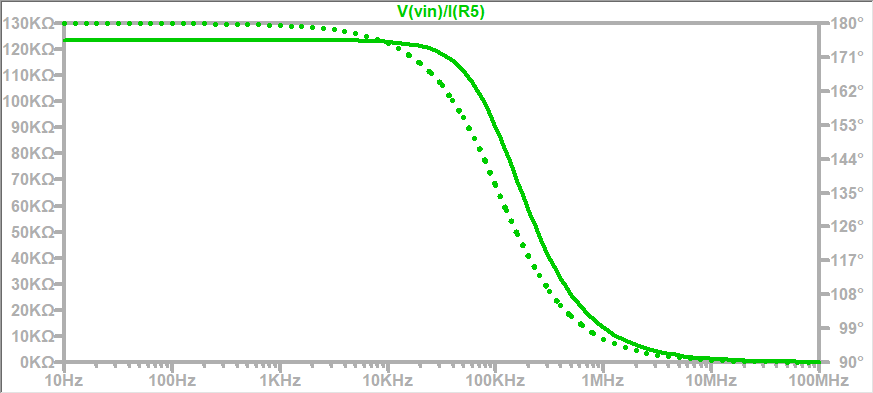

Values plotted in this chart, from the file beside it:
Freq., z amp DB, fase, zin no db
1.00E+01, 1.01830218680041e+002, 1.79994654182454e+002, 123456
1.26E+01, 1.01830218657922e+002, 1.79993270014456e+002, 123456
1.58E+01, 1.01830218622866e+002, 1.79991527450200e+002, 123456
2.00E+01, 1.01830218567306e+002, 1.79989333691800e+002, 123456
2.51E+01, 1.01830218479248e+002, 1.79986571913647e+002, 123456
3.16E+01, 1.01830218339687e+002, 1.79983095041040e+002, 123456
3.98E+01, 1.01830218118497e+002, 1.79978717917941e+002, 123456
5.01E+01, 1.01830217767935e+002, 1.79973207446802e+002, 123456
6.31E+01, 1.01830217212331e+002, 1.79966270175370e+002, 123456
7.94E+01, 1.01830216331759e+002, 1.79957536669508e+002, 123456
1.00E+02, 1.01830214936147e+002, 1.79946541839902e+002, 123456
1.26E+02, 1.01830212724251e+002, 1.79932700175212e+002, 123456
1.58E+02, 1.01830209218634e+002, 1.79915274563165e+002, 123456
2.00E+02, 1.01830203662612e+002, 1.79893337040034e+002, 123455
2.51E+02, 1.01830194856925e+002, 1.79865719379970e+002, 123455
3.16E+02, 1.01830180900889e+002, 1.79830950896238e+002, 123455
3.98E+02, 1.01830158782154e+002, 1.79787180148783e+002, 123455
5.01E+02, 1.01830123726551e+002, 1.79732076402152e+002, 123454
6.31E+02, 1.01830068167745e+002, 1.79662705612783e+002, 123454
7.94E+02, 1.01829980114428e+002, 1.79575374394870e+002, 123452
1.00E+03, 1.01829840562982e+002, 1.79465433761811e+002, 123450
1.26E+03, 1.01829619398029e+002, 1.79327032403971e+002, 123447
1.58E+03, 1.01829268898270e+002, 1.79152806787145e+002, 123442
2.00E+03, 1.01828713451526e+002, 1.78933492412148e+002, 123434
2.51E+03, 1.01827833273251e+002, 1.78657437215355e+002, 123422
3.16E+03, 1.01826438649993e+002, 1.78309994545946e+002, 123402
3.98E+03, 1.01824229238037e+002, 1.77872770055718e+002, 123371
5.01E+03, 1.01820729856837e+002, 1.77322695624814e+002, 123321
6.31E+03, 1.01815189480697e+002, 1.76630907203246e+002, 123242
7.94E+03, 1.01806423028532e+002, 1.75761418453438e+002, 123118
1.00E+04, 1.01792565283984e+002, 1.74669620650396e+002, 122922
1.26E+04, 1.01770692414944e+002, 1.73300724587746e+002, 122612
1.58E+04, 1.01736250337648e+002, 1.71588433217474e+002, 122127
2.00E+04, 1.01682216737188e+002, 1.69454459676217e+002, 121370
2.51E+04, 1.01597932948376e+002, 1.66810066885331e+002, 120198
3.16E+04, 1.01467614913263e+002, 1.63561642099961e+002, 118408
3.98E+04, 1.01268765383350e+002, 1.59623228374368e+002, 115728
5.01E+04, 1.00971150656649e+002, 1.54939021718616e+002, 111830
6.31E+04, 1.00537636946960e+002, 1.49516040391876e+002, 106385
7.94E+04, 9.99285262305479e+001, 1.43459041092299e+002, 99181
1.00E+05, 9.91100078662061e+001, 1.36987993559635e+002, 90261
1.26E+05, 9.80642975416923e+001, 1.30414945041728e+002, 80023
1.58E+05, 9.67960082750317e+001, 1.24076858017960e+002, 69151
2.00E+05, 9.53304315911008e+001, 1.18255051549530e+002, 58415
2.51E+05, 9.37049527558409e+001, 1.13123799481372e+002, 48445
3.16E+05, 9.19590565774926e+001, 1.08745548700820e+002, 39623
3.98E+05, 9.01274508718048e+001, 1.05098392459416e+002, 32090
5.01E+05, 8.82373388479611e+001, 1.02111835833507e+002, 25815
6.31E+05, 8.63085930382250e+001, 9.96956135309517e+001, 20674
7.94E+05, 8.43552258001938e+001, 9.77570209656047e+001, 16511
1.00E+06, 8.23869202171862e+001, 9.62077999931093e+001, 13163
1.26E+06, 8.04096703205516e+001, 9.49660131626486e+001, 10483
1.58E+06, 7.84259656999256e+001, 9.39634996445126e+001, 8343
2.00E+06, 7.64366981845614e+001, 9.31540852554764e+001, 6635
2.51E+06, 7.44432018529844e+001, 9.25054529700803e+001, 5274
3.16E+06, 7.24470180876923e+001, 9.19890026379855e+001, 4191
3.98E+06, 7.04492668490532e+001, 9.15789485565309e+001, 3330
5.01E+06, 6.84506135178133e+001, 9.12535941189604e+001, 2646
6.31E+06, 6.64514328562365e+001, 9.09954230042246e+001, 2102
7.94E+06, 6.44519374538828e+001, 9.07905099247859e+001, 1670
... 11 more rows
